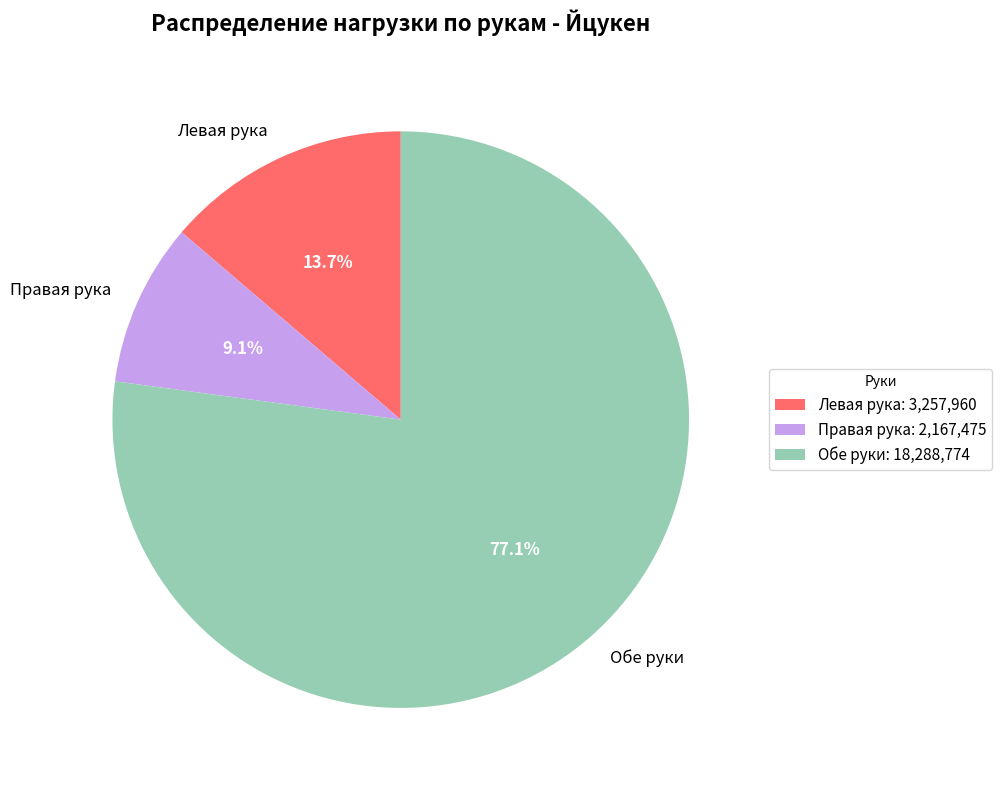
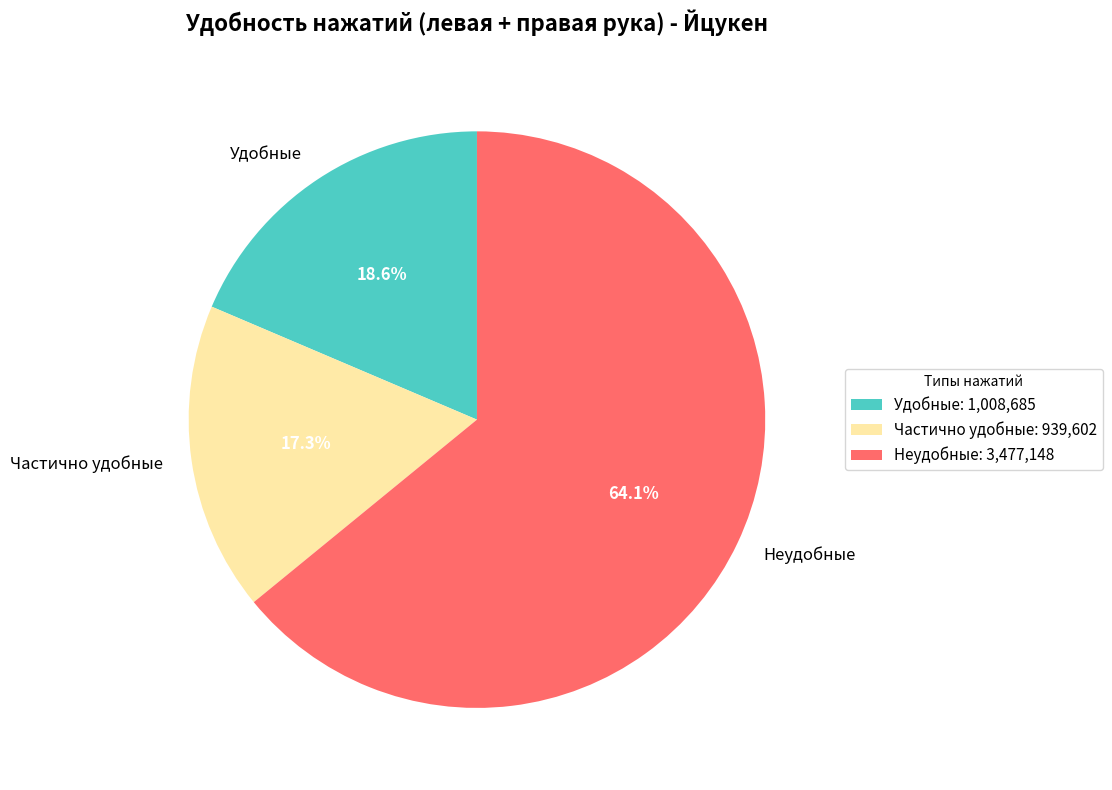

Generate these figures, in order, with matplotlib:
#!/usr/bin/env python3
"""
Модуль для создания круговой диаграммы распределения по рукам
"""

import matplotlib.pyplot as plt
import numpy as np
from typing import Dict, Optional
import os
from datetime import datetime

def create_hand_distribution_pie_chart(hand_data: Dict, layout_name: str, save_path: str = None) -> str:
    """
    Создает круговую диаграмму распределения по рукам (левая/правая/обе)
    
    Args:
        hand_data: Словарь с данными о руках
        layout_name: Название раскладки
        save_path: Путь для сохранения
    
    Returns:
        str: Путь к сохраненному файлу
    """
    
    # Извлекаем данные из структуры
    left_total = hand_data['left']['total']
    right_total = hand_data['right']['total'] 
    both_total = hand_data['both']['total']
    
    # Подготавливаем данные для диаграммы
    values = [left_total, right_total, both_total]
    labels = ['Левая рука', 'Правая рука', 'Обе руки']
    colors = ['#FF6B6B', '#C79FEF', '#96CEB4']  # Красный, бирюзовый, зеленый
    
    # Создаем диаграмму
    fig, ax = plt.subplots(figsize=(12, 8))
    
    # Вычисляем проценты
    total = sum(values)
    percentages = [(value / total * 100) if total > 0 else 0 for value in values]
    
    # Создаем круговую диаграмму
    wedges, texts, autotexts = ax.pie(
        values,
        labels=labels,
        colors=colors,
        autopct=lambda pct: f'{pct:.1f}%',
        startangle=90,
        textprops={'fontsize': 12}
    )
    
    # Улучшаем внешний вид
    for autotext in autotexts:
        autotext.set_color('white')
        autotext.set_fontweight('bold')
    
    ax.set_title(f'Распределение нагрузки по рукам - {layout_name}', 
                fontsize=16, fontweight='bold', pad=20)
    
    # Добавляем легенду с количеством нажатий
    legend_labels = [f'{label}: {count:,}' for label, count in zip(labels, values)]
    ax.legend(wedges, legend_labels, title="Руки", loc="center left", 
             bbox_to_anchor=(1, 0, 0.5, 1), fontsize=11)
    
    plt.tight_layout()
    
    # Сохраняем файл
    if save_path is None:
        os.makedirs('charts/hand_stats', exist_ok=True)
        timestamp = datetime.now().strftime('%Y%m%d_%H%M%S')
        save_path = f'charts/hand_stats/hand_distribution_{layout_name}_{timestamp}.png'
    
    plt.savefig(save_path, dpi=300, bbox_inches='tight')
    plt.close()
    
    return save_path

def create_comfort_hand_chart(hand_data: Dict, layout_name: str, save_path: str = None) -> str:
    """
    Создает круговую диаграмму комфортности по рукам
    
    Args:
        hand_data: Словарь с данными о руках
        layout_name: Название раскладки
        save_path: Путь для сохранения
    
    Returns:
        str: Путь к сохраненному файлу
    """
    
    # Извлекаем данные о комфортности для левой и правой руки
    left_comfort = hand_data['left']['comfortable']
    left_partial = hand_data['left']['partial']
    left_uncomfort = hand_data['left']['uncomfortable']
    
    right_comfort = hand_data['right']['comfortable']
    right_partial = hand_data['right']['partial']
    right_uncomfort = hand_data['right']['uncomfortable']
    
    # Суммируем по типам комфортности
    total_comfort = left_comfort + right_comfort
    total_partial = left_partial + right_partial
    total_uncomfort = left_uncomfort + right_uncomfort
    
    # Подготавливаем данные для диаграммы
    values = [total_comfort, total_partial, total_uncomfort]
    labels = ['Удобные', 'Частично удобные', 'Неудобные']
    colors = ['#4ECDC4', '#FFEAA7', '#FF6B6B']  # Зеленый, желтый, красный
    
    # Создаем диаграмму
    fig, ax = plt.subplots(figsize=(12, 8))
    
    # Вычисляем проценты
    total = sum(values)
    percentages = [(value / total * 100) if total > 0 else 0 for value in values]
    
    # Создаем круговую диаграмму
    wedges, texts, autotexts = ax.pie(
        values,
        labels=labels,
        colors=colors,
        autopct=lambda pct: f'{pct:.1f}%',
        startangle=90,
        textprops={'fontsize': 12}
    )
    
    # Улучшаем внешний вид
    for autotext in autotexts:
        autotext.set_color('white')
        autotext.set_fontweight('bold')
    
    ax.set_title(f'Удобность нажатий (левая + правая рука) - {layout_name}', 
                fontsize=16, fontweight='bold', pad=20)
    
    # Добавляем легенду с количеством нажатий
    legend_labels = [f'{label}: {count:,}' for label, count in zip(labels, values)]
    ax.legend(wedges, legend_labels, title="Типы нажатий", loc="center left", 
             bbox_to_anchor=(1, 0, 0.5, 1), fontsize=11)
    
    plt.tight_layout()
    
    # Сохраняем файл
    if save_path is None:
        os.makedirs('charts/hand_stats', exist_ok=True)
        timestamp = datetime.now().strftime('%Y%m%d_%H%M%S')
        save_path = f'charts/hand_stats/comfort_hand_{layout_name}_{timestamp}.png'
    
    plt.savefig(save_path, dpi=300, bbox_inches='tight')
    plt.close()
    
    return save_path

# Пример использования с данными из файла
if __name__ == "__main__":
    # Данные из прикрепленного файла
    hand_data = {
      "left": {
        "total": 3257960,
        "comfortable": 667244,
        "partial": 678646,
        "uncomfortable": 1912070,
        "comfortable_percent": 20.48042333239205,
        "partial_percent": 20.830396935505654,
        "uncomfortable_percent": 58.68917973210229
      },
      "right": {
        "total": 2167475,
        "comfortable": 341441,
        "partial": 260956,
        "uncomfortable": 1565078,
        "comfortable_percent": 15.75293832685498,
        "partial_percent": 12.039631368297213,
        "uncomfortable_percent": 72.2074303048478
      },
      "both": {
        "total": 18288774,
        "comfortable": 0,
        "partial": 0,
        "uncomfortable": 18288774,
        "comfortable_percent": 0.0,
        "partial_percent": 0.0,
        "uncomfortable_percent": 100.0
      }
    }
    
    layout_name = "Йцукен"
    
    # Создаем папку для графиков
    os.makedirs('charts/hand_stats', exist_ok=True)
    
    try:
        # Создаем диаграмму распределения по рукам
        dist_path = create_hand_distribution_pie_chart(hand_data, layout_name)
        print(f"✅ Диаграмма распределения по рукам создана: {dist_path}")
        
        # Создаем диаграмму комфортности
        comfort_path = create_comfort_hand_chart(hand_data, layout_name)
        print(f"✅ Диаграмма комфортности создана: {comfort_path}")
        
        print(f"\n📊 Статистика:")
        print(f"Левая рука: {hand_data['left']['total']:,} нажатий")
        print(f"Правая рука: {hand_data['right']['total']:,} нажатий") 
        print(f"Обе руки: {hand_data['both']['total']:,} нажатий")
        print(f"Всего: {hand_data['left']['total'] + hand_data['right']['total'] + hand_data['both']['total']:,} нажатий")
        
    except Exception as e:
        print(f"❌ Ошибка при создании графиков: {e}")
